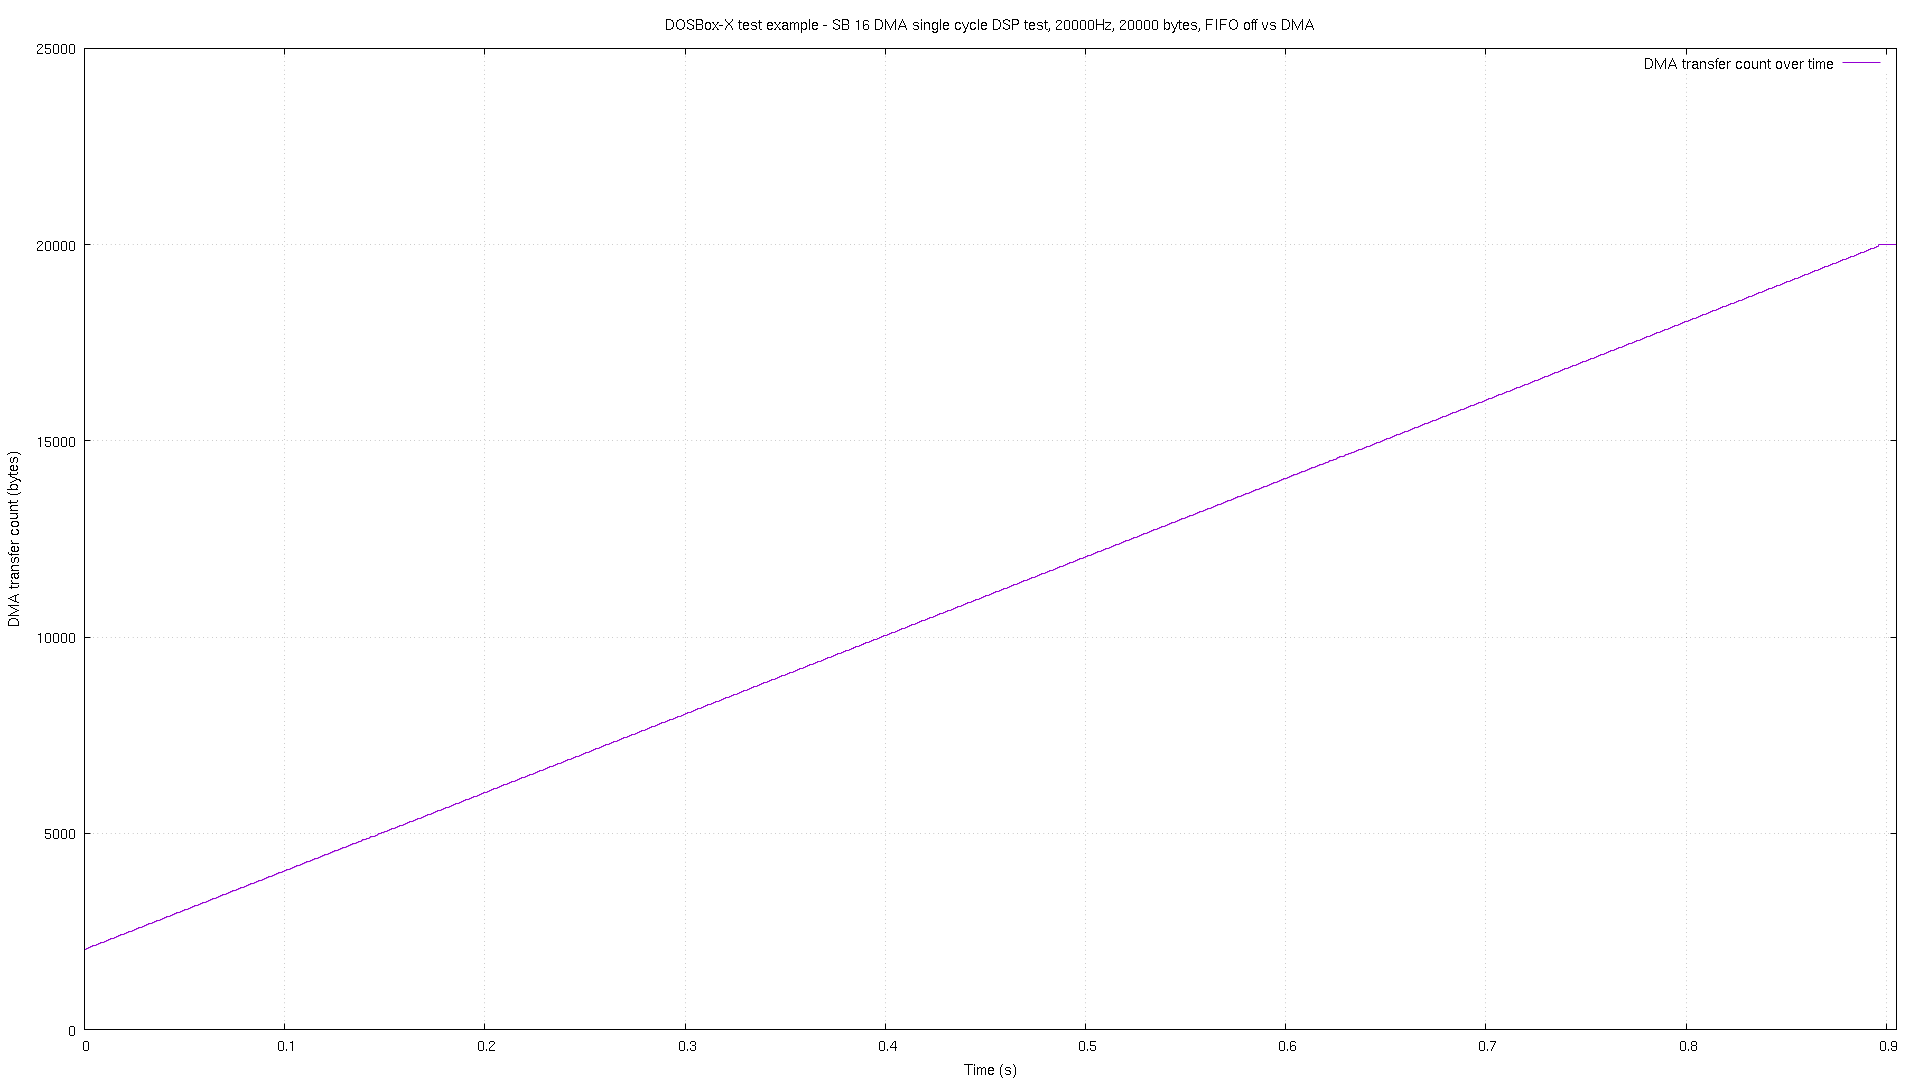

Data behind this chart, as committed beside it:
# pos, time
0, 2.2e-05
2048, 0.000144
2069, 0.00114
2089, 0.00215
2109, 0.003145
2129, 0.00414
2149, 0.00515
2169, 0.006144
2189, 0.00714
2210, 0.00815
2230, 0.009145
2249, 0.01014
2269, 0.01115
2289, 0.01215
2309, 0.01314
2329, 0.01415
2349, 0.01515
2369, 0.01614
2389, 0.01715
2410, 0.01815
2430, 0.01914
2449, 0.02015
2469, 0.02115
2489, 0.02214
2509, 0.02315
2529, 0.02415
2549, 0.02514
2569, 0.02614
2589, 0.02715
2610, 0.02814
2630, 0.02914
2649, 0.03015
2669, 0.03114
2689, 0.03214
2709, 0.03315
2729, 0.03414
2749, 0.03514
2769, 0.03615
2789, 0.03714
2810, 0.03814
2830, 0.03915
2849, 0.04014
2869, 0.04114
2889, 0.04215
2909, 0.04315
2929, 0.04414
2949, 0.04515
2969, 0.04615
2989, 0.04714
3010, 0.04815
3030, 0.04915
3049, 0.05014
3069, 0.05115
3089, 0.05215
3109, 0.05315
3129, 0.05414
3149, 0.05515
3169, 0.05615
3189, 0.05714
3210, 0.05815
... 839 more rows
